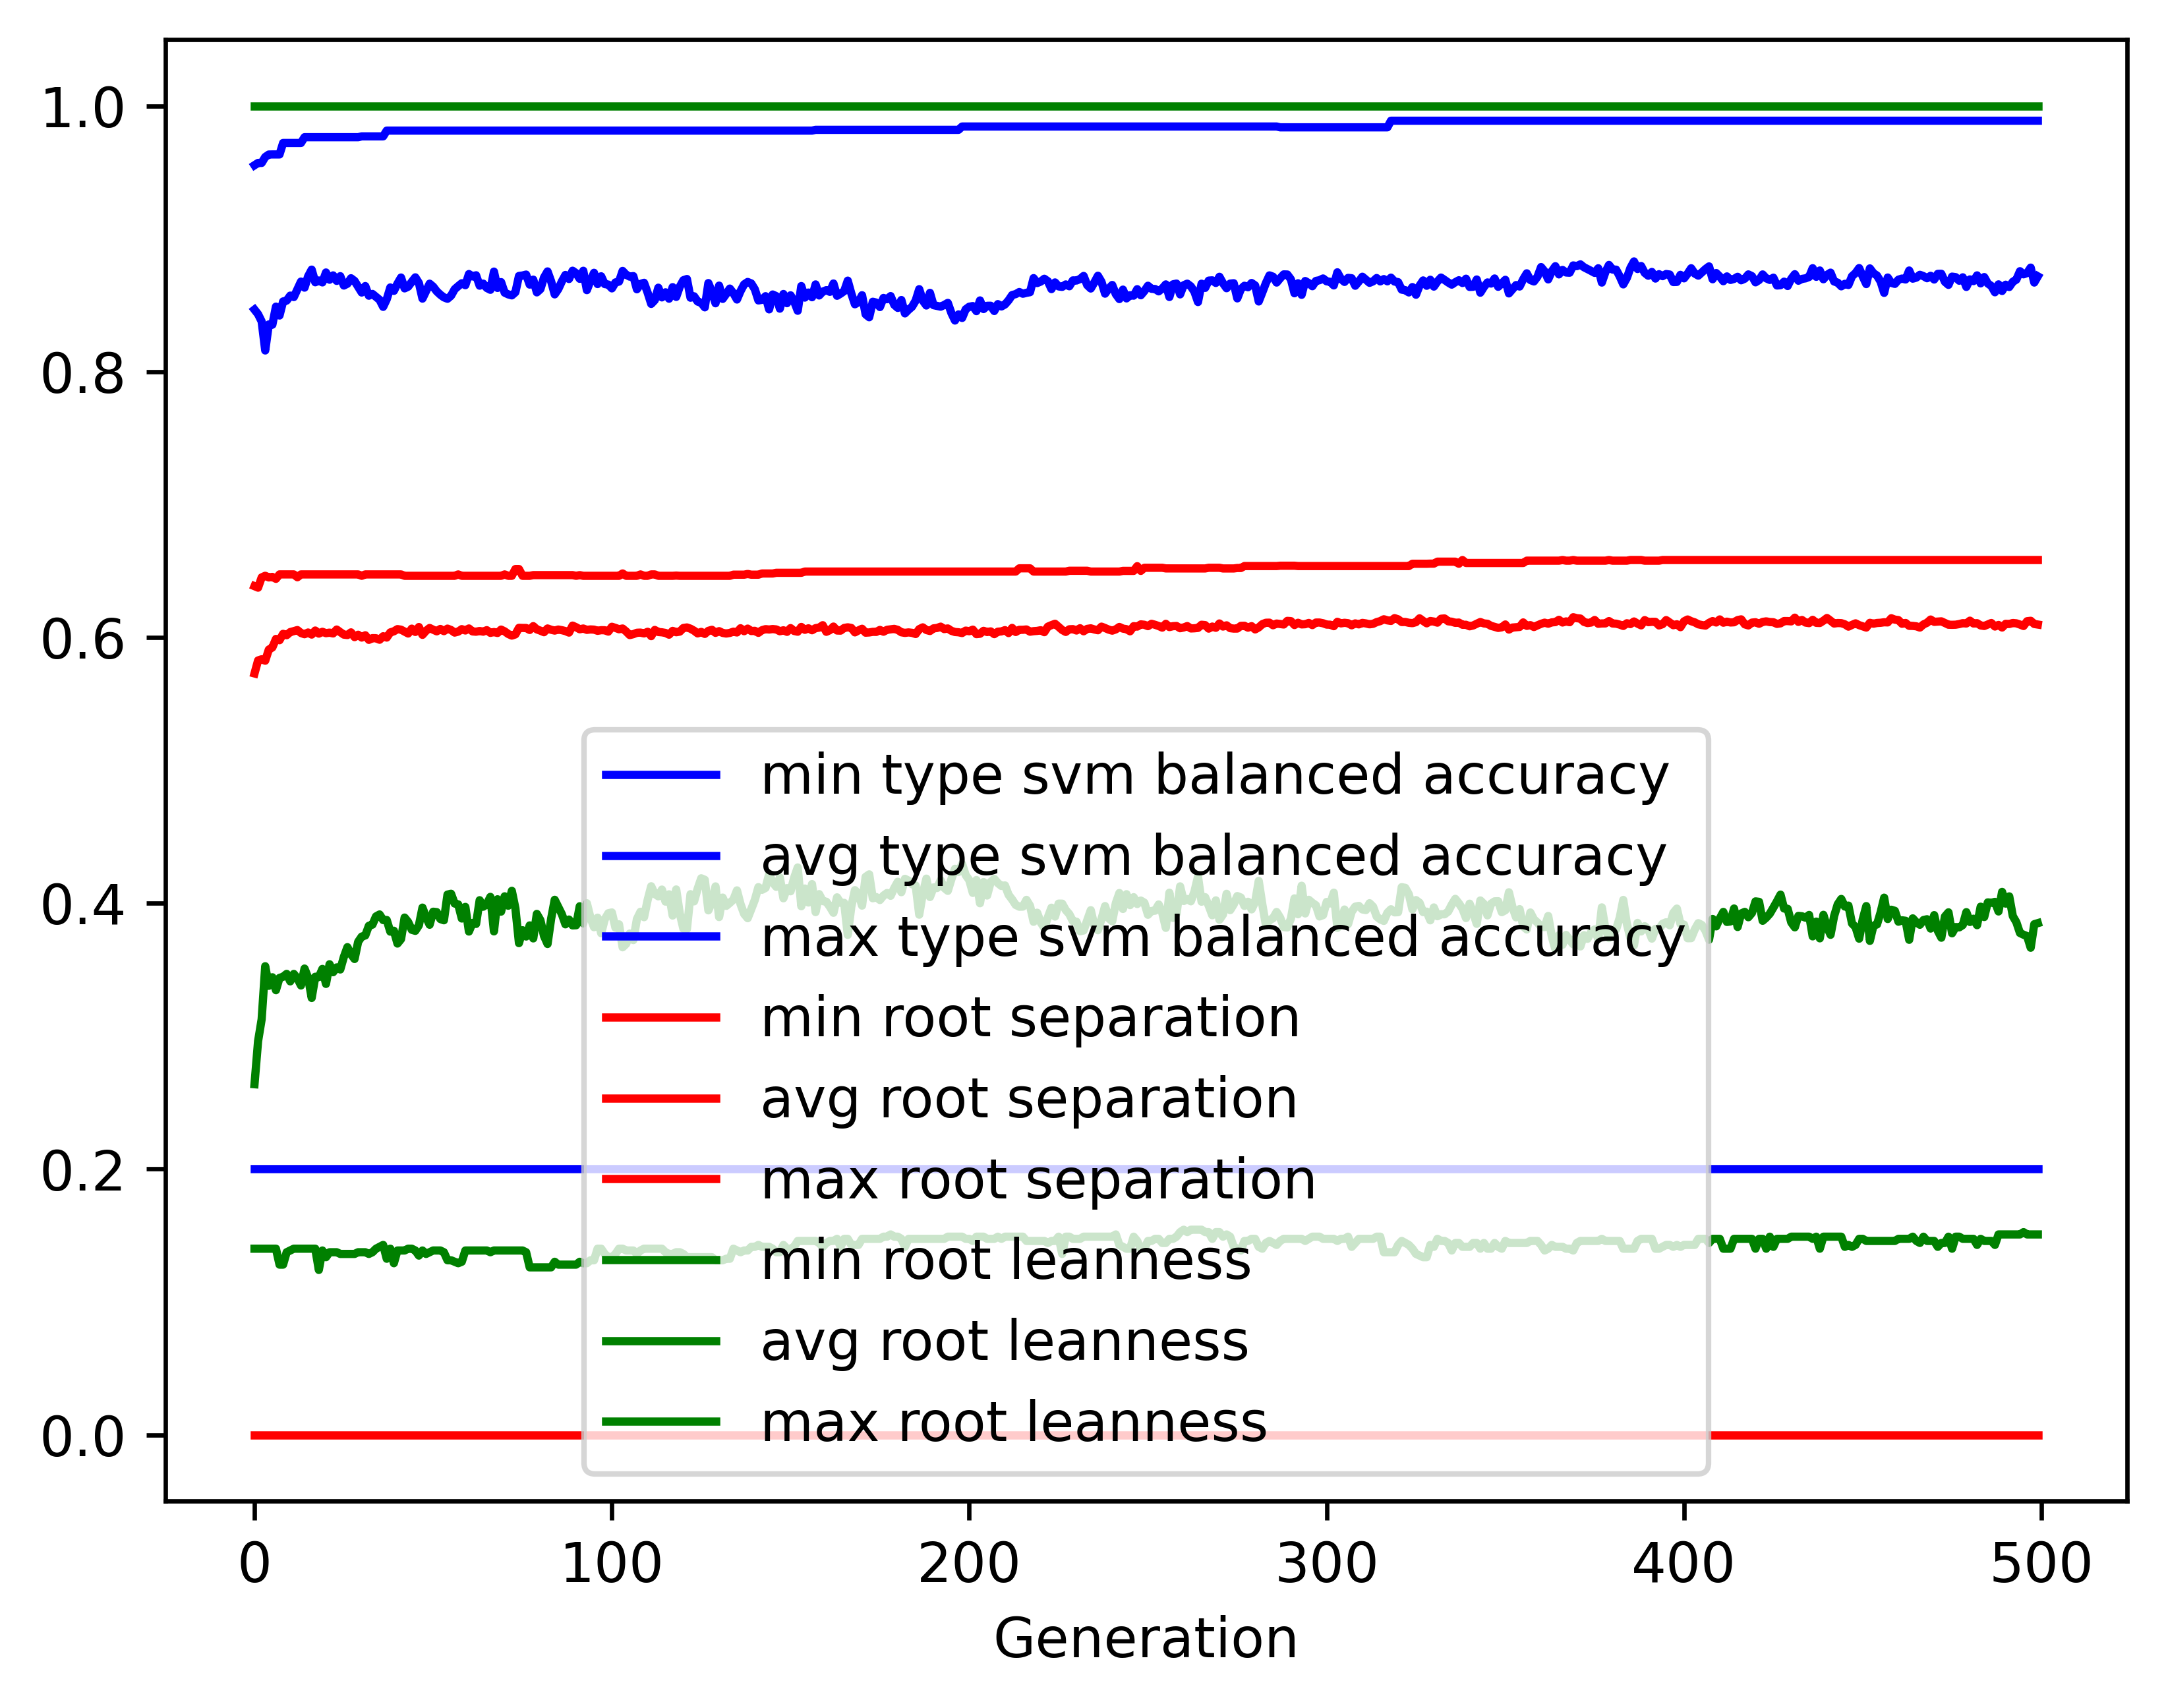

Source data for this figure (header and first rows):
gen, evals, gen_feats, explored, type svm balanced accuracy_min, type svm balanced accuracy_avg, type svm balanced accuracy_max, type svm balanced accuracy_std, root separation_min, root separation_avg, root separation_max, root separation_std, root leanness_min, root leanness_avg, root leanness_max, root leanness_std
0, 500, 398, 398, 0.2, 0.8466, 0.9553, 0.1407, 0.0, 0.5729, 0.6386, 0.0932, 0.14, 0.2638, 1.0, 0.1537
1, 652, 623, 627, 0.2, 0.8432, 0.957, 0.09928, 0.0, 0.5827, 0.6374, 0.03975, 0.14, 0.2962, 1.0, 0.1124
2, 748, 648, 837, 0.2, 0.8378, 0.957, 0.108, 0.0, 0.5835, 0.6451, 0.04136, 0.14, 0.3127, 1.0, 0.1266
3, 737, 694, 1044, 0.2, 0.8159, 0.9615, 0.1135, 0.0, 0.5825, 0.6464, 0.04243, 0.14, 0.3526, 1.0, 0.1324
4, 737, 708, 1240, 0.2, 0.8355, 0.9633, 0.09775, 0.0, 0.5908, 0.6451, 0.03947, 0.14, 0.3378, 1.0, 0.1227
5, 735, 695, 1423, 0.2, 0.8353, 0.9634, 0.097, 0.0, 0.5925, 0.6455, 0.03909, 0.14, 0.3443, 1.0, 0.1221
6, 727, 749, 1633, 0.2, 0.8489, 0.9634, 0.09184, 0.0, 0.5989, 0.6441, 0.03767, 0.14, 0.3346, 1.0, 0.1227
7, 740, 730, 1807, 0.2, 0.8422, 0.9634, 0.1061, 0.0, 0.5979, 0.6474, 0.042, 0.128, 0.3438, 1.0, 0.1376
8, 748, 732, 1975, 0.2, 0.8528, 0.972, 0.07942, 0.0, 0.6027, 0.6474, 0.03702, 0.128, 0.3447, 1.0, 0.1151
9, 724, 731, 2111, 0.2, 0.8534, 0.972, 0.08373, 0.0, 0.6017, 0.6474, 0.03772, 0.1374, 0.3468, 1.0, 0.1197
10, 728, 756, 2274, 0.2, 0.8572, 0.972, 0.08704, 0.0, 0.604, 0.6474, 0.03903, 0.1387, 0.3412, 1.0, 0.1267
11, 734, 773, 2422, 0.2, 0.8561, 0.972, 0.09176, 0.0, 0.6047, 0.6474, 0.04004, 0.14, 0.3468, 1.0, 0.1351
12, 728, 747, 2564, 0.2, 0.8619, 0.972, 0.08928, 0.0, 0.6055, 0.6453, 0.03995, 0.14, 0.3435, 1.0, 0.1313
13, 706, 768, 2703, 0.2, 0.8677, 0.972, 0.09178, 0.0, 0.6033, 0.6474, 0.04102, 0.14, 0.3381, 1.0, 0.1395
14, 721, 753, 2826, 0.2, 0.8632, 0.9764, 0.09826, 0.0, 0.6024, 0.6474, 0.04132, 0.14, 0.3508, 1.0, 0.1439
15, 729, 760, 2963, 0.2, 0.8717, 0.9764, 0.08808, 0.0, 0.6037, 0.6474, 0.04066, 0.14, 0.344, 1.0, 0.137
16, 720, 772, 3085, 0.2, 0.8768, 0.9764, 0.09113, 0.0, 0.6021, 0.6474, 0.04127, 0.14, 0.3287, 1.0, 0.143
17, 725, 771, 3188, 0.2, 0.8672, 0.9764, 0.09508, 0.0, 0.6052, 0.6474, 0.04053, 0.14, 0.3447, 1.0, 0.1462
18, 733, 766, 3302, 0.2, 0.8686, 0.9764, 0.09832, 0.0, 0.6028, 0.6474, 0.04118, 0.124, 0.3444, 1.0, 0.1487
19, 726, 769, 3406, 0.2, 0.8671, 0.9764, 0.09536, 0.0, 0.6042, 0.6474, 0.04125, 0.1387, 0.3505, 1.0, 0.1476
20, 729, 767, 3498, 0.2, 0.8746, 0.9764, 0.09255, 0.0, 0.6032, 0.6474, 0.04125, 0.1336, 0.3393, 1.0, 0.1439
21, 723, 766, 3595, 0.2, 0.8691, 0.9764, 0.09843, 0.0, 0.6036, 0.6474, 0.04231, 0.1374, 0.3541, 1.0, 0.1466
22, 731, 788, 3692, 0.2, 0.8724, 0.9764, 0.09423, 0.0, 0.603, 0.6474, 0.04176, 0.1374, 0.3481, 1.0, 0.1454
23, 699, 783, 3770, 0.2, 0.8683, 0.9764, 0.09671, 0.0, 0.6059, 0.6474, 0.04309, 0.1374, 0.3517, 1.0, 0.1495
24, 717, 800, 3863, 0.2, 0.8718, 0.9764, 0.09951, 0.0, 0.604, 0.6474, 0.04265, 0.1361, 0.3501, 1.0, 0.1538
25, 716, 773, 3945, 0.2, 0.8648, 0.9764, 0.1059, 0.0, 0.6021, 0.6474, 0.04327, 0.1361, 0.3596, 1.0, 0.1572
26, 701, 789, 4031, 0.2, 0.8662, 0.9764, 0.1016, 0.0, 0.6018, 0.6474, 0.04303, 0.1361, 0.3669, 1.0, 0.1513
27, 718, 814, 4112, 0.2, 0.8703, 0.9764, 0.09647, 0.0, 0.6038, 0.6474, 0.04199, 0.1361, 0.3615, 1.0, 0.1477
28, 710, 781, 4180, 0.2, 0.8682, 0.9764, 0.106, 0.0, 0.6002, 0.6474, 0.04284, 0.1361, 0.358, 1.0, 0.159
29, 715, 784, 4260, 0.2, 0.8639, 0.9764, 0.1021, 0.0, 0.602, 0.6474, 0.04263, 0.1374, 0.3709, 1.0, 0.1517
30, 703, 782, 4325, 0.2, 0.8595, 0.977, 0.1115, 0.0, 0.5999, 0.6463, 0.04412, 0.1374, 0.3749, 1.0, 0.1596
31, 705, 801, 4403, 0.2, 0.8644, 0.977, 0.1063, 0.0, 0.6016, 0.6474, 0.04315, 0.1374, 0.3757, 1.0, 0.1525
32, 723, 786, 4475, 0.2, 0.8571, 0.977, 0.1118, 0.0, 0.5982, 0.6474, 0.04394, 0.1361, 0.383, 1.0, 0.1585
33, 713, 780, 4526, 0.2, 0.8585, 0.977, 0.1125, 0.0, 0.5994, 0.6474, 0.04427, 0.1374, 0.3839, 1.0, 0.1585
34, 714, 767, 4566, 0.2, 0.8563, 0.977, 0.1125, 0.0, 0.5994, 0.6474, 0.04385, 0.14, 0.3901, 1.0, 0.1556
35, 720, 782, 4617, 0.2, 0.854, 0.977, 0.1193, 0.0, 0.5982, 0.6474, 0.04477, 0.1414, 0.3915, 1.0, 0.1622
36, 729, 724, 4654, 0.2, 0.8487, 0.977, 0.1232, 0.0, 0.6009, 0.6474, 0.04555, 0.1429, 0.3873, 1.0, 0.1692
37, 713, 741, 4690, 0.2, 0.8544, 0.9814, 0.119, 0.0, 0.5999, 0.6474, 0.04378, 0.1325, 0.3874, 1.0, 0.1633
38, 729, 770, 4741, 0.2, 0.8633, 0.9814, 0.1061, 0.0, 0.6038, 0.6474, 0.04276, 0.14, 0.3786, 1.0, 0.1544
39, 704, 791, 4786, 0.2, 0.8607, 0.9814, 0.11, 0.0, 0.6046, 0.6474, 0.04297, 0.1291, 0.3793, 1.0, 0.1614
40, 731, 770, 4833, 0.2, 0.8662, 0.9814, 0.106, 0.0, 0.6062, 0.6474, 0.04197, 0.1387, 0.3696, 1.0, 0.1573
41, 708, 771, 4876, 0.2, 0.8708, 0.9814, 0.09619, 0.0, 0.6058, 0.6474, 0.04127, 0.1387, 0.3729, 1.0, 0.15
42, 717, 773, 4912, 0.2, 0.8626, 0.9814, 0.1017, 0.0, 0.6044, 0.6463, 0.04178, 0.1387, 0.3892, 1.0, 0.1505
43, 723, 787, 4954, 0.2, 0.8639, 0.9814, 0.1007, 0.0, 0.6029, 0.6463, 0.04115, 0.14, 0.3858, 1.0, 0.1484
44, 710, 787, 4994, 0.2, 0.8675, 0.9814, 0.09846, 0.0, 0.6066, 0.6463, 0.04064, 0.14, 0.38, 1.0, 0.1483
45, 709, 773, 5023, 0.2, 0.8709, 0.9814, 0.0967, 0.0, 0.6041, 0.6463, 0.0413, 0.1387, 0.3792, 1.0, 0.1467
46, 712, 783, 5063, 0.2, 0.8667, 0.9814, 0.09948, 0.0, 0.6078, 0.6463, 0.04199, 0.1348, 0.3834, 1.0, 0.1498
47, 711, 781, 5104, 0.2, 0.8549, 0.9814, 0.1145, 0.0, 0.6019, 0.6463, 0.04329, 0.1387, 0.3967, 1.0, 0.1598
48, 709, 775, 5140, 0.2, 0.8606, 0.9814, 0.1076, 0.0, 0.605, 0.6463, 0.0424, 0.1361, 0.3895, 1.0, 0.1597
49, 707, 761, 5179, 0.2, 0.8662, 0.9814, 0.1041, 0.0, 0.6071, 0.6463, 0.04142, 0.1374, 0.3838, 1.0, 0.1549
50, 704, 753, 5211, 0.2, 0.8639, 0.9814, 0.1024, 0.0, 0.6058, 0.6463, 0.04122, 0.1387, 0.3936, 1.0, 0.1544
51, 718, 766, 5245, 0.2, 0.8604, 0.9814, 0.1084, 0.0, 0.6046, 0.6463, 0.04203, 0.1387, 0.3933, 1.0, 0.1614
52, 713, 739, 5277, 0.2, 0.8579, 0.9814, 0.1098, 0.0, 0.6064, 0.6463, 0.04224, 0.1387, 0.3881, 1.0, 0.1658
53, 709, 786, 5300, 0.2, 0.8559, 0.9814, 0.1137, 0.0, 0.6047, 0.6463, 0.04245, 0.1374, 0.3871, 1.0, 0.1687
54, 703, 765, 5323, 0.2, 0.8548, 0.9814, 0.1105, 0.0, 0.6066, 0.6463, 0.04194, 0.1313, 0.4065, 1.0, 0.159
55, 719, 760, 5351, 0.2, 0.8571, 0.9814, 0.1084, 0.0, 0.6056, 0.6463, 0.0423, 0.1313, 0.4071, 1.0, 0.1576
56, 729, 761, 5374, 0.2, 0.862, 0.9814, 0.108, 0.0, 0.6036, 0.6463, 0.04245, 0.1302, 0.3998, 1.0, 0.1559
57, 715, 766, 5397, 0.2, 0.8643, 0.9814, 0.1029, 0.0, 0.6043, 0.6474, 0.04081, 0.1291, 0.3991, 1.0, 0.1561
58, 736, 769, 5416, 0.2, 0.8665, 0.9814, 0.1014, 0.0, 0.6062, 0.6463, 0.04054, 0.1302, 0.3885, 1.0, 0.1555
59, 708, 779, 5435, 0.2, 0.865, 0.9814, 0.1018, 0.0, 0.6052, 0.6463, 0.04057, 0.1387, 0.3972, 1.0, 0.155
... 440 more rows
